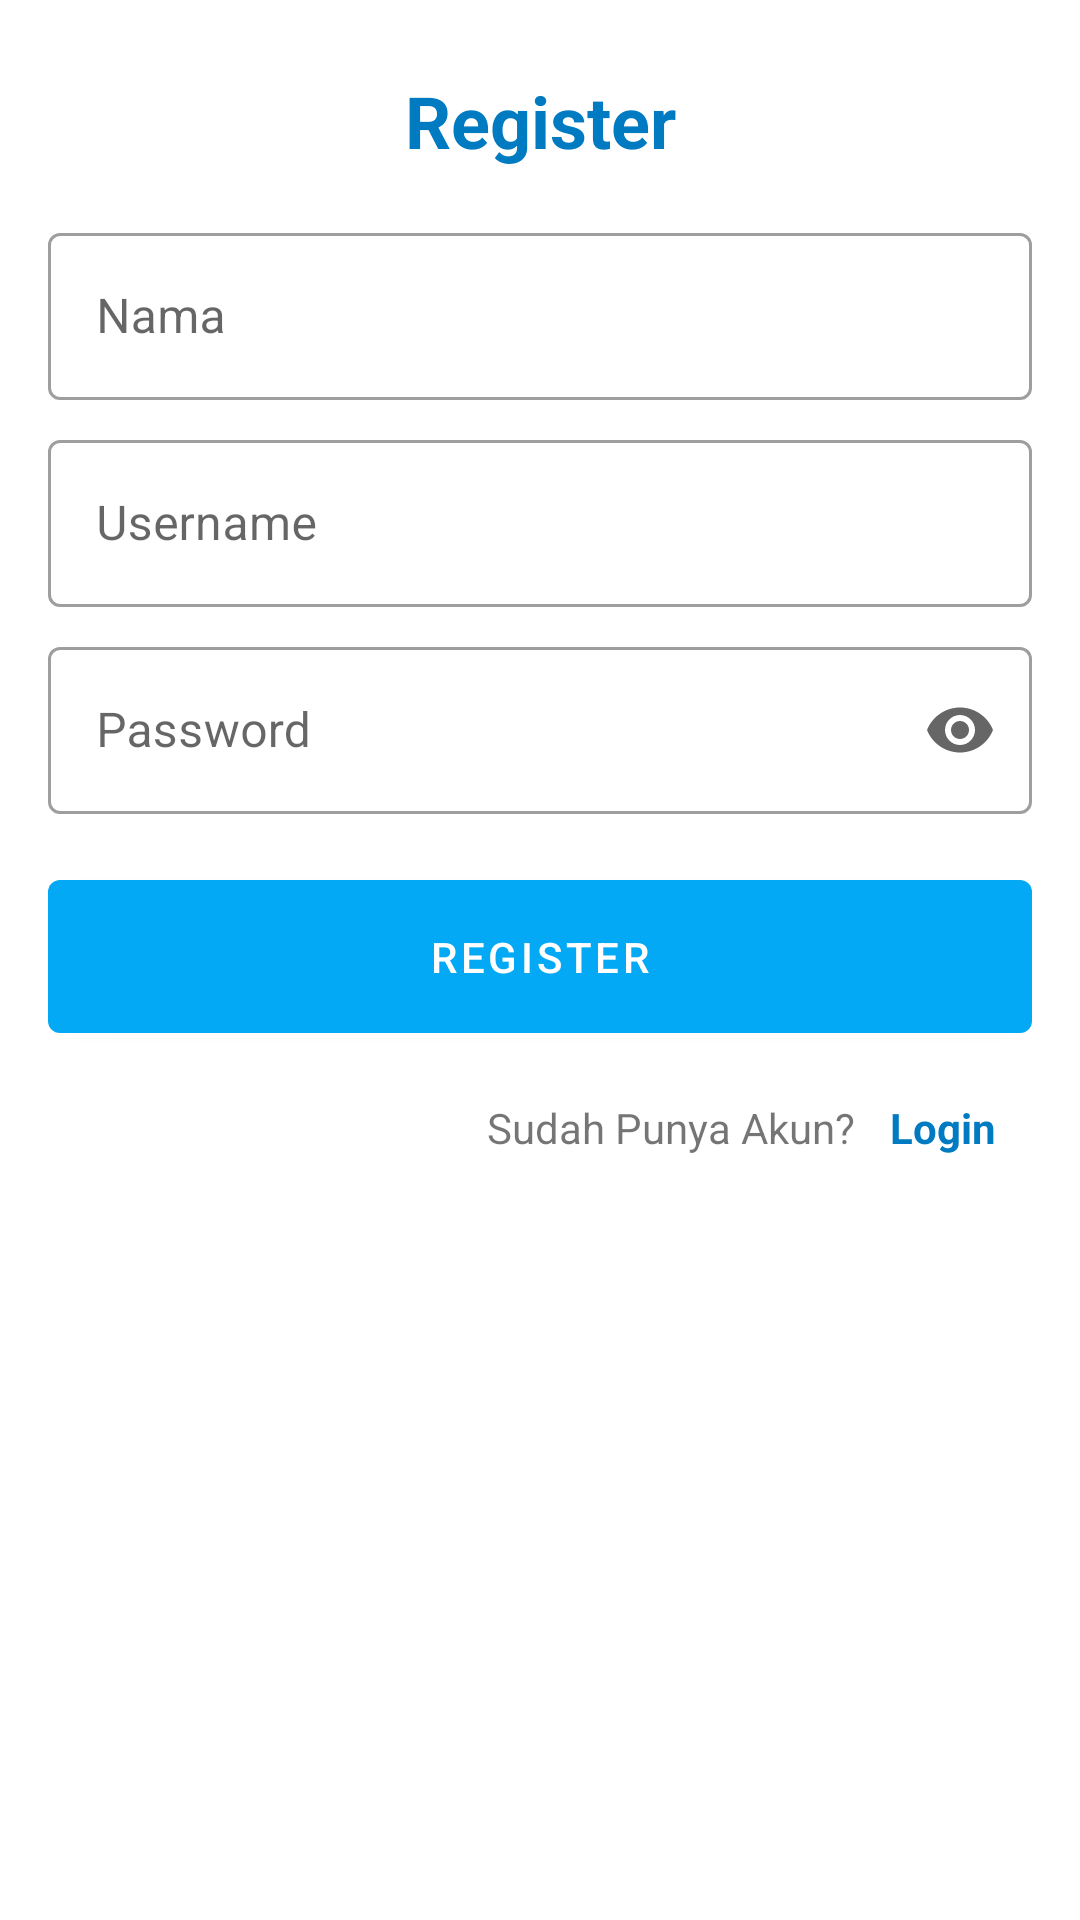

The Android layout XML behind this screen, and the referenced resources:
<!-- AndroidManifest.xml: application theme Theme.MovieApp -->
<!-- res/layout/activity_sign_up.xml -->
<?xml version="1.0" encoding="utf-8"?>
<androidx.constraintlayout.widget.ConstraintLayout xmlns:android="http://schemas.android.com/apk/res/android"
    xmlns:tools="http://schemas.android.com/tools"
    android:layout_width="match_parent"
    android:layout_height="match_parent"
    xmlns:app="http://schemas.android.com/apk/res-auto"
    tools:context=".view.SignUpActivity">

    <TextView
        android:id="@+id/tv_register"
        android:layout_width="wrap_content"
        android:layout_height="wrap_content"
        android:layout_marginTop="24dp"
        android:text="@string/register"
        android:textColor="@color/colorPrimaryDark"
        android:textSize="24sp"
        android:textStyle="bold"
        app:layout_constraintTop_toTopOf="parent"
        app:layout_constraintStart_toStartOf="parent"
        app:layout_constraintEnd_toEndOf="parent"/>

    <com.google.android.material.textfield.TextInputLayout
        android:id="@+id/outline_text_name"
        android:layout_width="match_parent"
        android:layout_height="wrap_content"
        android:layout_marginTop="16dp"
        android:layout_marginHorizontal="16dp"
        android:hint="@string/nama"
        style="@style/Widget.MaterialComponents.TextInputLayout.OutlinedBox"
        app:layout_constraintTop_toBottomOf="@id/tv_register"
        app:layout_constraintStart_toStartOf="parent"
        app:layout_constraintEnd_toEndOf="parent">

        <com.google.android.material.textfield.TextInputEditText
            android:layout_width="match_parent"
            android:layout_height="wrap_content"/>
    </com.google.android.material.textfield.TextInputLayout>

    <com.google.android.material.textfield.TextInputLayout
        android:id="@+id/outline_text_username"
        android:layout_width="match_parent"
        android:layout_height="wrap_content"
        android:layout_marginTop="8dp"
        android:layout_marginHorizontal="16dp"
        android:hint="@string/username"
        style="@style/Widget.MaterialComponents.TextInputLayout.OutlinedBox"
        app:layout_constraintTop_toBottomOf="@id/outline_text_name"
        app:layout_constraintStart_toStartOf="parent"
        app:layout_constraintEnd_toEndOf="parent">

        <com.google.android.material.textfield.TextInputEditText
            android:layout_width="match_parent"
            android:layout_height="wrap_content"/>
    </com.google.android.material.textfield.TextInputLayout>

    <com.google.android.material.textfield.TextInputLayout
        android:id="@+id/outline_text_password"
        android:layout_width="match_parent"
        android:layout_height="wrap_content"
        android:layout_marginTop="8dp"
        android:layout_marginHorizontal="16dp"
        android:hint="@string/password"
        app:endIconMode="password_toggle"
        style="@style/Widget.MaterialComponents.TextInputLayout.OutlinedBox"
        app:layout_constraintTop_toBottomOf="@id/outline_text_username"
        app:layout_constraintStart_toStartOf="parent"
        app:layout_constraintEnd_toEndOf="parent">

        <com.google.android.material.textfield.TextInputEditText
            android:layout_width="match_parent"
            android:layout_height="wrap_content"
            android:inputType="textPassword"/>
    </com.google.android.material.textfield.TextInputLayout>

    <com.google.android.material.button.MaterialButton
        android:id="@+id/button_register"
        android:layout_width="match_parent"
        android:layout_height="wrap_content"
        android:layout_marginHorizontal="16dp"
        android:layout_marginTop="16dp"
        android:padding="16dp"
        android:text="@string/register"
        app:layout_constraintTop_toBottomOf="@id/outline_text_password"/>

    <TextView
        android:id="@+id/tv_login"
        android:layout_width="0dp"
        android:layout_height="wrap_content"
        android:gravity="end"
        android:layout_marginTop="16dp"
        android:text="@string/have_account"
        android:textSize="14sp"
        app:layout_constraintTop_toBottomOf="@id/button_register"
        app:layout_constraintStart_toStartOf="parent"
        app:layout_constraintEnd_toStartOf="@id/button_login"/>

    <TextView
        android:id="@+id/button_login"
        android:layout_width="wrap_content"
        android:layout_height="wrap_content"
        android:layout_marginEnd="16dp"
        android:padding="12dp"
        android:text="@string/login"
        android:textSize="14sp"
        android:textStyle="bold"
        android:textColor="@color/colorPrimaryDark"
        app:layout_constraintTop_toTopOf="@id/tv_login"
        app:layout_constraintBottom_toBottomOf="@id/tv_login"
        app:layout_constraintStart_toEndOf="@id/tv_login"
        app:layout_constraintEnd_toEndOf="parent"/>

    <com.google.android.material.progressindicator.CircularProgressIndicator
        android:id="@+id/progress_bar"
        android:layout_width="wrap_content"
        android:layout_height="wrap_content"
        android:visibility="gone"
        app:layout_constraintTop_toBottomOf="@id/button_login"
        app:layout_constraintStart_toStartOf="parent"
        app:layout_constraintEnd_toEndOf="parent"/>
</androidx.constraintlayout.widget.ConstraintLayout>
<!-- resources referenced by this layout -->
<resources>
  <color name="colorPrimaryDark">#007ac1</color>
  <string name="have_account">Sudah Punya Akun?</string>
  <string name="login">Login</string>
  <string name="nama">Nama</string>
  <string name="password">Password</string>
  <string name="register">Register</string>
  <string name="username">Username</string>
  <style name="Theme.MovieApp" parent="Theme.MaterialComponents.DayNight.NoActionBar">
          
          <item name="colorPrimary">@color/colorPrimary</item>
          <item name="colorPrimaryVariant">@color/colorPrimaryDark</item>
          <item name="colorOnPrimary">@color/white</item>
          
          <item name="colorSecondary">@color/colorSecondary</item>
          <item name="colorSecondaryVariant">@color/colorSecondaryLight</item>
          <item name="colorOnSecondary">@color/black</item>
          
          <item name="android:statusBarColor" tools:targetApi="l">?attr/colorPrimaryVariant</item>
          
      </style>
  <color name="colorPrimary">#03a9f4</color>
  <color name="white">#FFFFFFFF</color>
  <color name="colorSecondary">#0277bd</color>
  <color name="colorSecondaryLight">#58a5f0</color>
  <color name="black">#FF000000</color>
</resources>
